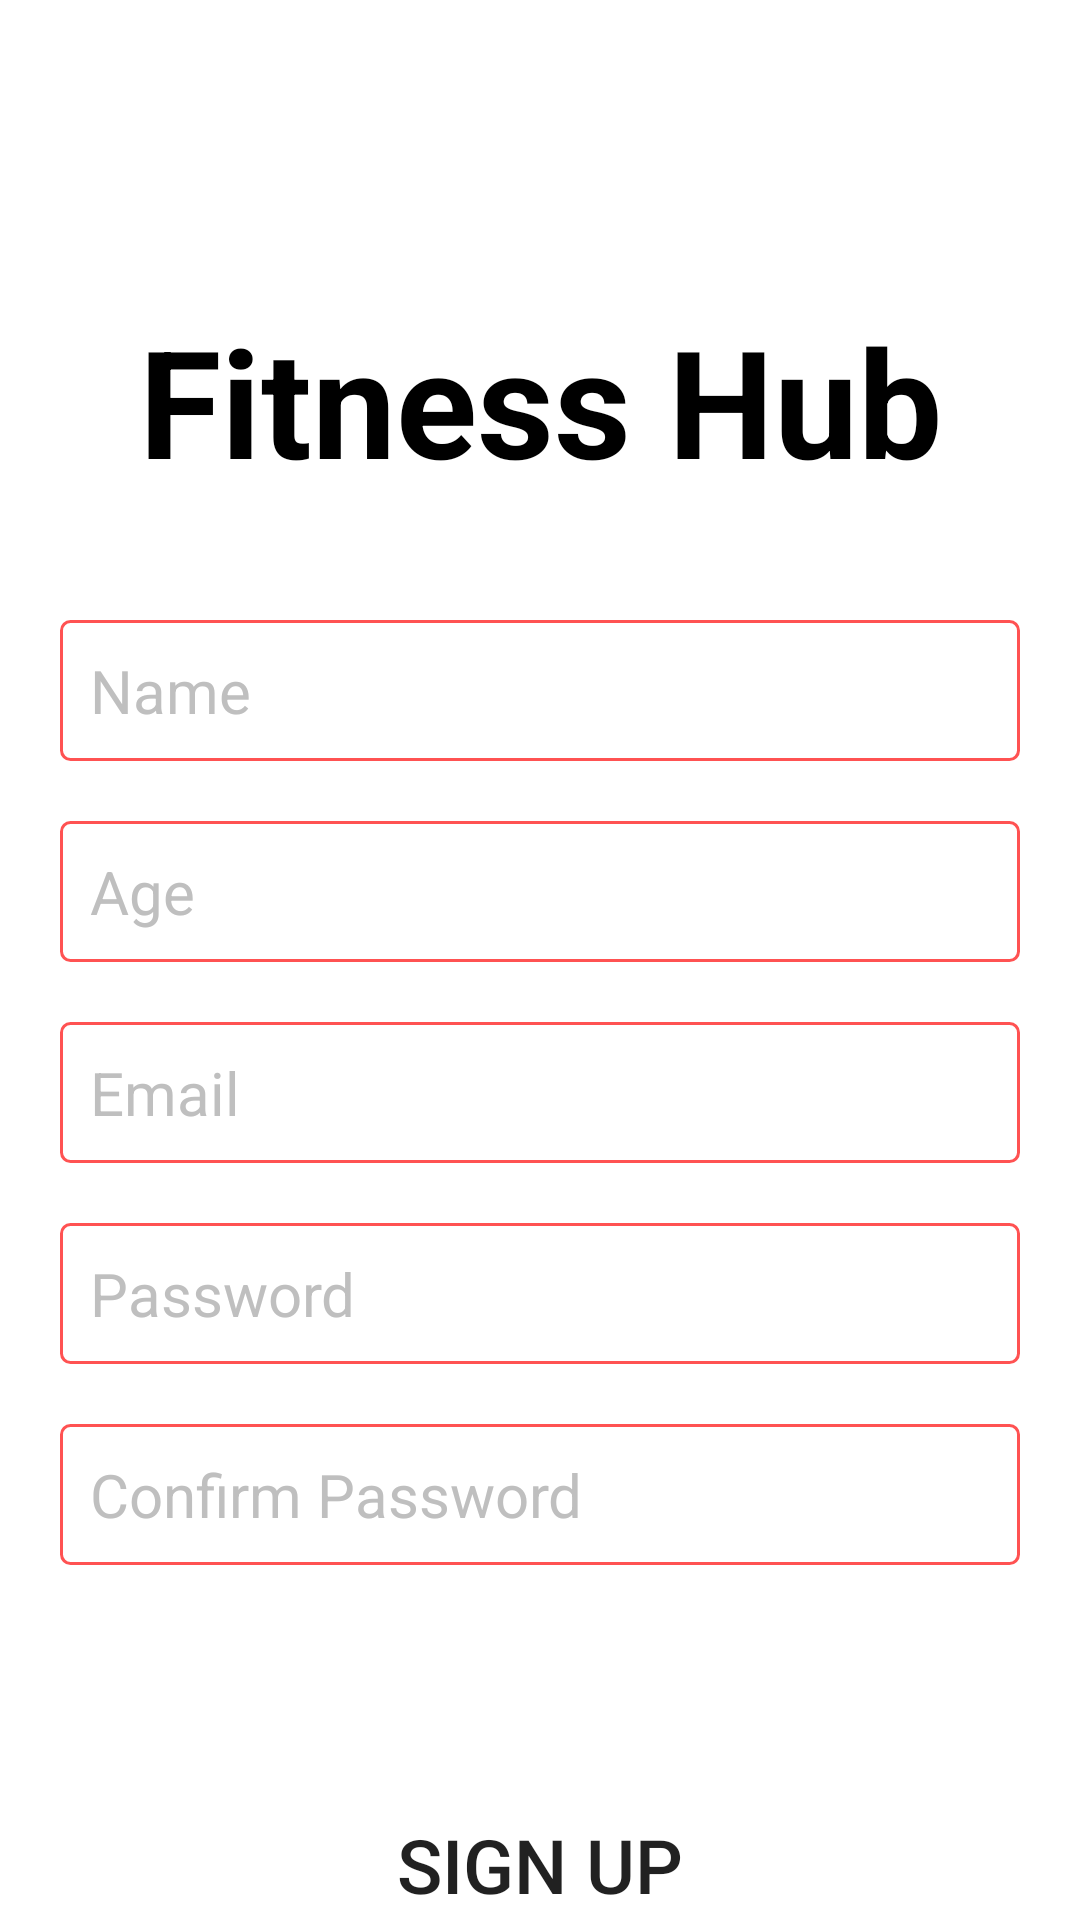

Reconstruct the res/layout file that produces this screen, plus the resources it refers to.
<!-- AndroidManifest.xml: application theme Theme.FitnessHub -->
<!-- res/layout/activity_sign_up.xml -->
<?xml version="1.0" encoding="utf-8"?>
<androidx.constraintlayout.widget.ConstraintLayout xmlns:android="http://schemas.android.com/apk/res/android"
    xmlns:app="http://schemas.android.com/apk/res-auto"
    xmlns:tools="http://schemas.android.com/tools"
    android:layout_width="match_parent"
    android:layout_height="match_parent"
    tools:context=".SignUp">

    <TextView
        android:id="@+id/textView2"
        android:layout_width="wrap_content"
        android:layout_height="wrap_content"
        android:layout_gravity="center"
        android:layout_marginTop="100dp"
        android:text="@string/fitness_hub"
        android:textColor="@color/black"
        android:textSize="50dp"
        android:textStyle="bold"
        app:layout_constraintTop_toTopOf="parent"
        app:layout_constraintBottom_toTopOf="@+id/etfname"
        app:layout_constraintEnd_toEndOf="parent"
        app:layout_constraintStart_toStartOf="parent"

         />>


    <EditText
        android:id="@+id/etfname"
        android:layout_width="match_parent"
        android:layout_height="wrap_content"
        android:layout_marginLeft="20dp"
        android:layout_marginRight="20dp"
        android:layout_marginTop="40dp"
        android:background="@drawable/edittext_background"
        android:hint="Name"
        android:padding="10dp"
        android:textColor="@color/black"
        android:textColorHint="@color/gray"
        android:textSize="20sp"
        app:layout_constraintEnd_toEndOf="parent"
        app:layout_constraintStart_toStartOf="parent"
        app:layout_constraintTop_toBottomOf="@+id/textView2" />

    <EditText
        android:id="@+id/etlname"
        android:layout_width="match_parent"
        android:layout_height="wrap_content"
        android:layout_margin="20dp"
        android:layout_marginTop="0dp"
        android:background="@drawable/edittext_background"
        android:hint="Age"
        android:inputType="number"
        android:padding="10dp"
        android:textColor="@color/black"
        android:textColorHint="@color/gray"
        android:textSize="20sp"
        app:layout_constraintEnd_toEndOf="parent"
        app:layout_constraintStart_toStartOf="parent"
        app:layout_constraintTop_toBottomOf="@+id/etfname" />

    <EditText
        android:id="@+id/etEmail"
        android:layout_width="match_parent"
        android:layout_height="wrap_content"
        android:layout_margin="20dp"
        android:layout_marginTop="0dp"
        android:background="@drawable/edittext_background"
        android:hint="Email"

        android:padding="10dp"
        android:textColor="@color/black"
        android:textColorHint="@color/gray"
        android:textSize="20sp"
        app:layout_constraintEnd_toEndOf="parent"
        app:layout_constraintStart_toStartOf="parent"
        app:layout_constraintTop_toBottomOf="@+id/etlname" />

    <EditText
        android:id="@+id/etPassword"
        android:layout_width="match_parent"
        android:layout_height="wrap_content"
        android:layout_margin="20dp"
        android:layout_marginTop="0dp"
        android:background="@drawable/edittext_background"
        android:hint="Password"
        android:inputType="textPassword"
        android:padding="10dp"
        android:textColor="@color/black"
        android:textColorHint="@color/gray"
        android:textSize="20sp"
        app:layout_constraintEnd_toEndOf="parent"
        app:layout_constraintStart_toStartOf="parent"
        app:layout_constraintTop_toBottomOf="@+id/etEmail" />

    <EditText
        android:id="@+id/etCPassword"
        android:layout_width="match_parent"
        android:layout_height="wrap_content"
        android:layout_margin="20dp"
        android:layout_marginTop="0dp"

        android:background="@drawable/edittext_background"
        android:hint="Confirm Password"
        android:inputType="textPassword"
        android:padding="10dp"
        android:textColor="@color/black"
        android:textColorHint="@color/gray"
        android:textSize="20sp"
        app:layout_constraintEnd_toEndOf="parent"
        app:layout_constraintStart_toStartOf="parent"
        app:layout_constraintTop_toBottomOf="@+id/etPassword" />

    <Button
        android:id="@+id/btnRegister"
        android:layout_width="match_parent"
        android:layout_height="60dp"
        android:layout_margin="70dp"
        android:background="@drawable/button_layout"
        android:text="Sign Up"
        android:textSize="25sp"
        app:backgroundTint="@color/red"
        app:layout_constraintEnd_toEndOf="parent"
        app:layout_constraintStart_toStartOf="parent"
        app:layout_constraintTop_toBottomOf="@+id/etCPassword" />

</androidx.constraintlayout.widget.ConstraintLayout>
<!-- resources referenced by this layout -->
<resources>
  <color name="black">#FF000000</color>
  <color name="gray">#BFBFBF</color>
  <color name="red">#FF5252</color>
  <!-- drawable edittext_background (drawable-v24) -->
  <?xml version="1.0" encoding="utf-8"?>
  <shape
      xmlns:android="http://schemas.android.com/apk/res/android"
      android:shape="rectangle">
  
      <corners android:radius="3dp"/>
      <solid android:color="@color/white"/>
      <stroke android:width="1dp"
          android:color="@color/red"/>
  
  
  
  </shape>
  <string name="fitness_hub">Fitness Hub</string>
  <style name="Theme.FitnessHub" parent="Theme.MaterialComponents.Light.NoActionBar">
          
          <item name="colorPrimary">@color/teal_500</item>
          <item name="colorPrimaryVariant">@color/teal_500</item>
          <item name="colorOnPrimary">@color/white</item>
          
          <item name="colorSecondary">@color/teal_200</item>
          <item name="colorSecondaryVariant">@color/teal_700</item>
          <item name="colorOnSecondary">@color/black</item>
          
          <item name="android:statusBarColor" tools:targetApi="l">?attr/colorPrimaryVariant</item>
          
      </style>
  <color name="white">#FFFFFFFF</color>
  <color name="teal_500">#02B5A4</color>
  <color name="teal_200">#FF03DAC5</color>
  <color name="teal_700">#FF018786</color>
</resources>
